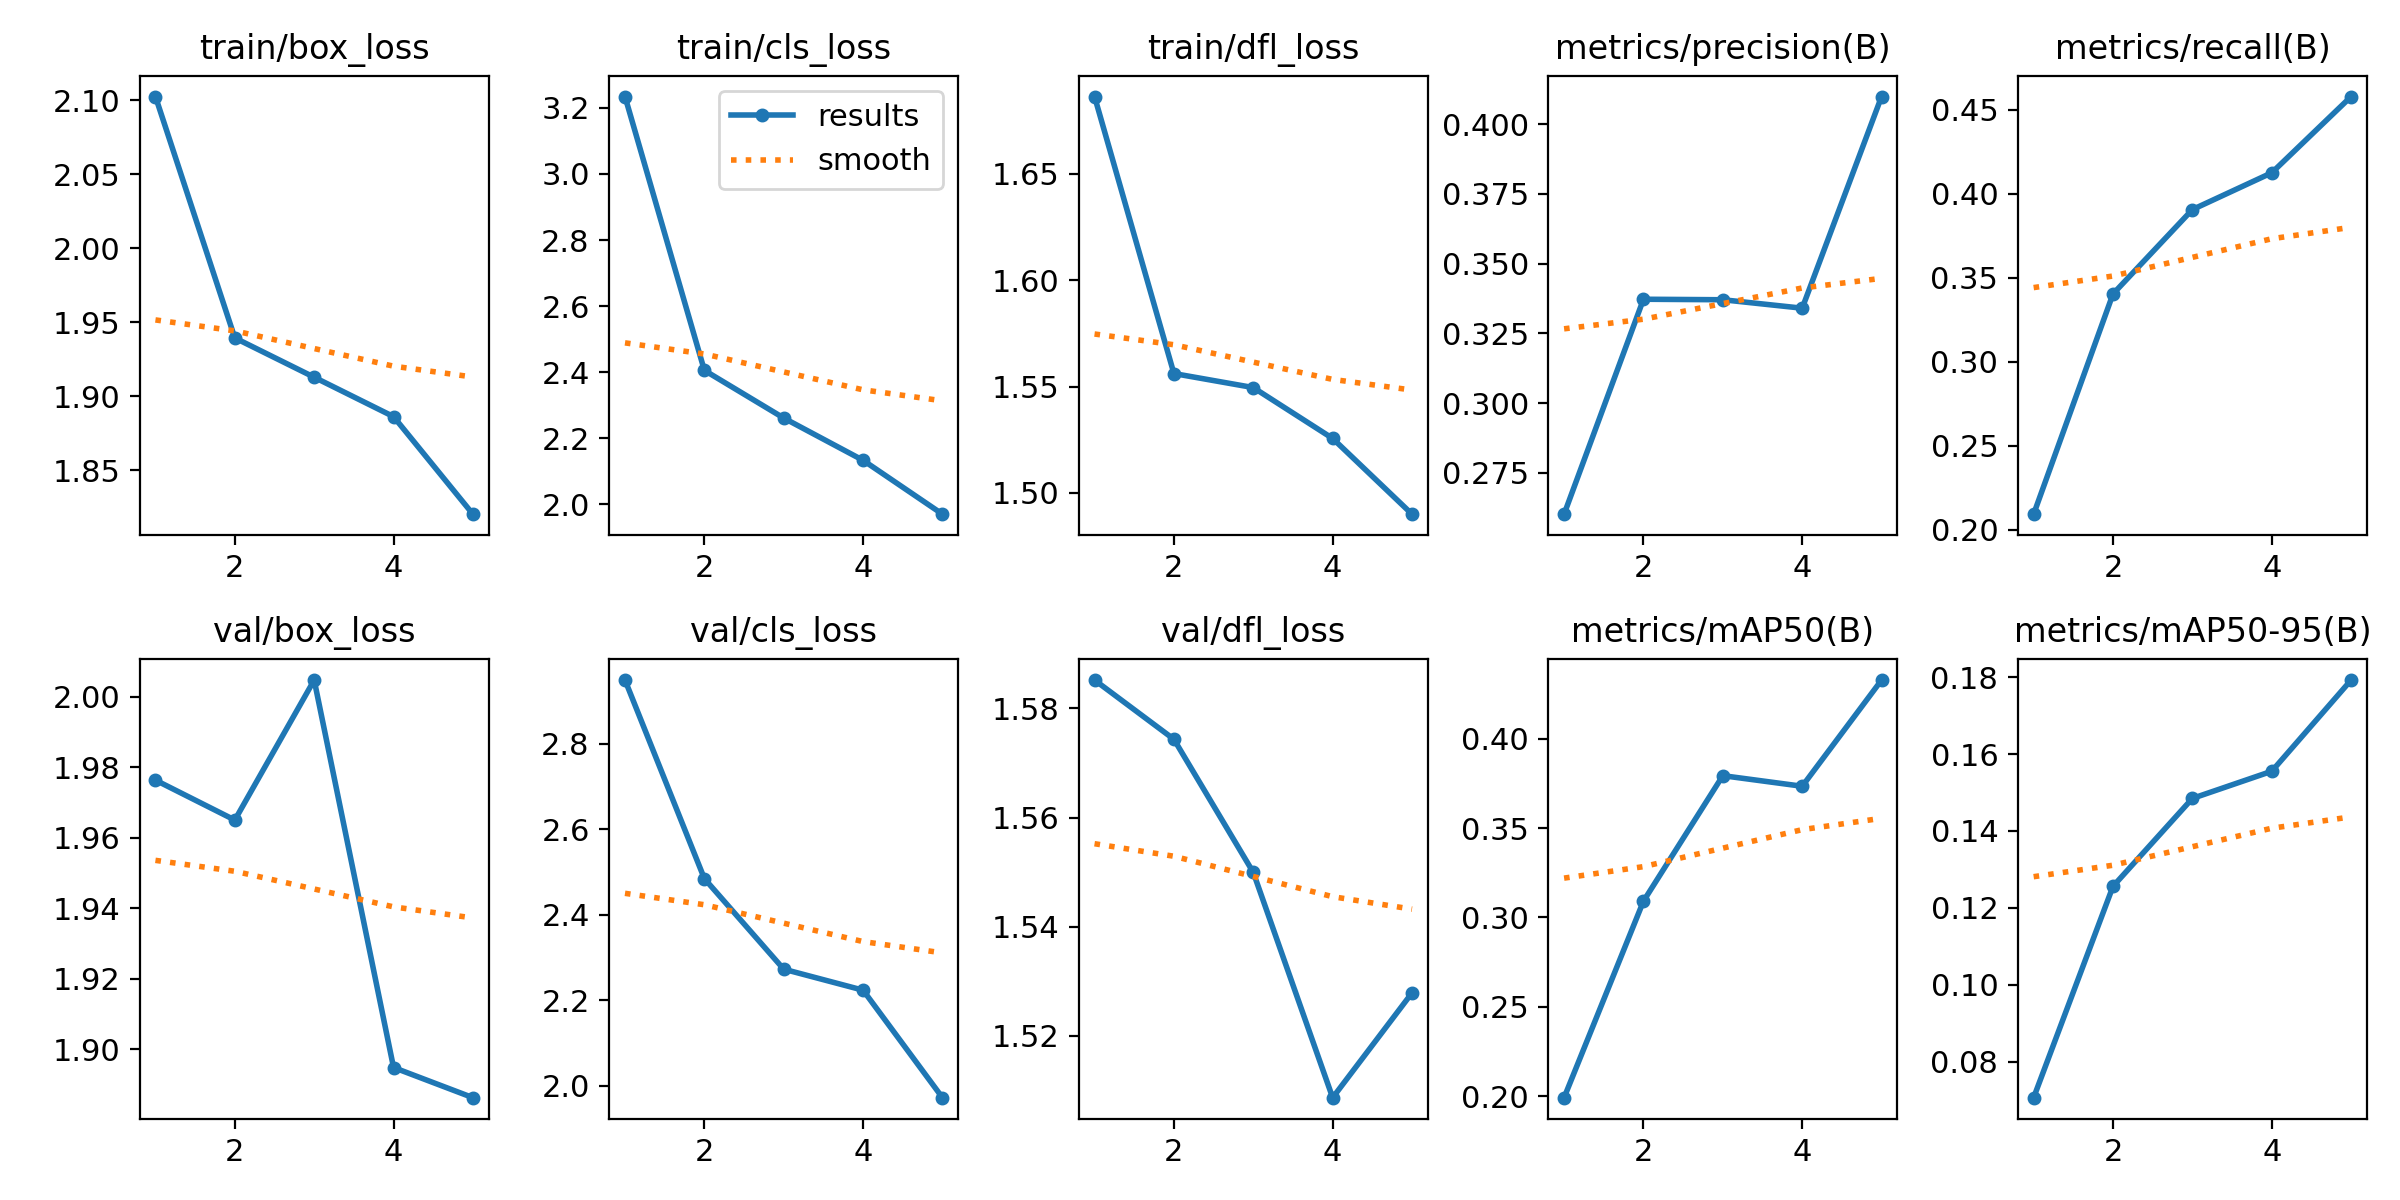

The file beside this chart, header and first rows:
epoch, time, train/box_loss, train/cls_loss, train/dfl_loss, metrics/precision(B), metrics/recall(B), metrics/mAP50(B), metrics/mAP50-95(B), val/box_loss, val/cls_loss, val/dfl_loss, lr/pg0, lr/pg1, lr/pg2
1, 632.2, 2.102, 3.234, 1.686, 0.2601, 0.2094, 0.1992, 0.07067, 1.976, 2.948, 1.585, 0.0004716, 0.0004716, 0.0004716
2, 1280, 1.939, 2.406, 1.556, 0.3372, 0.3404, 0.3091, 0.1256, 1.965, 2.484, 1.574, 0.0007602, 0.0007602, 0.0007602
3, 1702, 1.913, 2.261, 1.55, 0.3371, 0.3906, 0.3793, 0.1485, 2.005, 2.272, 1.55, 0.0008602, 0.0008602, 0.0008602
4, 2075, 1.886, 2.133, 1.526, 0.334, 0.4125, 0.3734, 0.1555, 1.895, 2.223, 1.509, 0.0005802, 0.0005802, 0.0005802
5, 2474, 1.82, 1.97, 1.49, 0.41, 0.4579, 0.4328, 0.1792, 1.886, 1.972, 1.528, 0.0002972, 0.0002972, 0.0002972
